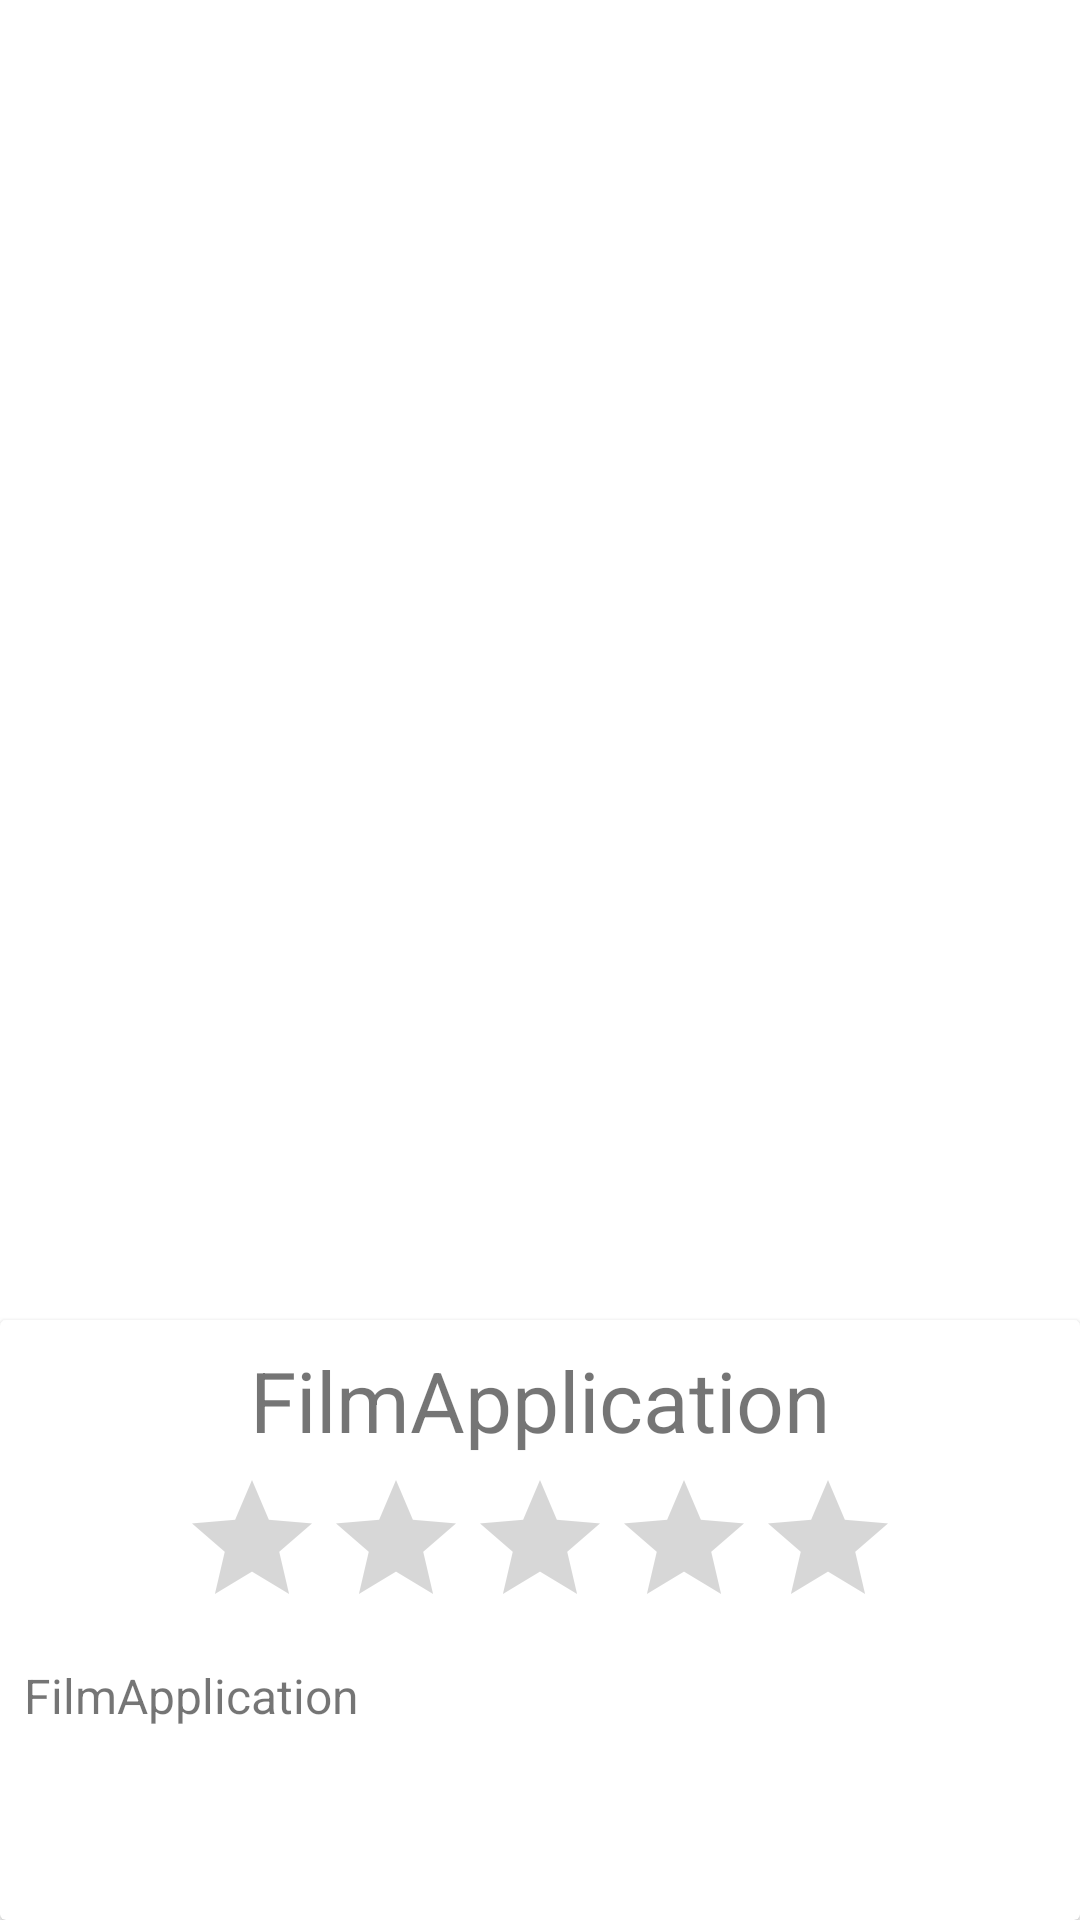

The Android layout XML behind this screen, and the referenced resources:
<!-- AndroidManifest.xml: application theme Theme.FilmApplication -->
<!-- res/layout/fragment_details.xml -->
<?xml version="1.0" encoding="utf-8"?>
<androidx.constraintlayout.widget.ConstraintLayout xmlns:android="http://schemas.android.com/apk/res/android"
    xmlns:app="http://schemas.android.com/apk/res-auto"
    android:layout_width="match_parent"
    android:layout_height="match_parent">

    <ImageView
        android:layout_width="0dp"
        android:layout_height="0dp"
        android:scaleType="fitXY"
        android:src="@drawable/ic_launcher_background"
        app:layout_constraintBottom_toBottomOf="parent"
        app:layout_constraintEnd_toEndOf="parent"
        app:layout_constraintStart_toStartOf="parent"
        app:layout_constraintTop_toTopOf="parent" />

    <androidx.cardview.widget.CardView
        android:id="@+id/cardViewDetails"
        android:layout_width="match_parent"
        android:layout_height="200dp"
        app:layout_constraintBottom_toBottomOf="parent"
        app:layout_constraintStart_toStartOf="parent">

        <androidx.constraintlayout.widget.ConstraintLayout
            android:id="@+id/constraintLayoutDetails"
            android:layout_width="match_parent"
            android:layout_height="match_parent"
            android:background="@drawable/bottom_sheet_behavior"
            app:layout_behavior="com.google.android.material.bottomsheet.BottomSheetBehavior"
            app:layout_constraintEnd_toEndOf="parent"
            app:layout_constraintStart_toStartOf="parent"
            app:layout_constraintTop_toTopOf="parent">

            <TextView
                android:id="@+id/textViewDetailsTitle"
                android:layout_width="wrap_content"
                android:layout_height="wrap_content"
                android:layout_margin="8dp"
                android:text="@string/app_name"
                android:textSize="28sp"
                app:layout_constraintEnd_toEndOf="parent"
                app:layout_constraintStart_toStartOf="parent"
                app:layout_constraintTop_toTopOf="parent" />

            <RatingBar
                android:layout_marginTop="4dp"
                android:id="@+id/ratingBarDetails"
                android:layout_width="wrap_content"
                android:layout_height="wrap_content"
                app:layout_constraintEnd_toEndOf="parent"
                app:layout_constraintStart_toStartOf="parent"
                app:layout_constraintTop_toBottomOf="@+id/textViewDetailsTitle" />

            <TextView
                android:id="@+id/textViewDetailsDescription"
                android:layout_width="match_parent"
                android:layout_height="wrap_content"
                android:layout_margin="8dp"
                android:text="@string/app_name"
                android:textSize="16sp"
                app:layout_constraintEnd_toEndOf="parent"
                app:layout_constraintStart_toStartOf="parent"
                app:layout_constraintTop_toBottomOf="@+id/ratingBarDetails" />

        </androidx.constraintlayout.widget.ConstraintLayout>

    </androidx.cardview.widget.CardView>

</androidx.constraintlayout.widget.ConstraintLayout>
<!-- resources referenced by this layout -->
<resources>
  <!-- drawable bottom_sheet_behavior (drawable) -->
  <?xml version="1.0" encoding="utf-8"?>
  <shape xmlns:android="http://schemas.android.com/apk/res/android">
      <solid android:color="@color/white_transparent" />
      <corners
          android:topLeftRadius="42dp"
          android:topRightRadius="42dp" />
  </shape>
  <string name="app_name">FilmApplication</string>
  <style name="Theme.FilmApplication" parent="Theme.MaterialComponents.DayNight.DarkActionBar">
          
          <item name="colorPrimary">@color/purple_500</item>
          <item name="colorPrimaryVariant">@color/purple_700</item>
          <item name="colorOnPrimary">@color/white</item>
          
          <item name="colorSecondary">@color/teal_200</item>
          <item name="colorSecondaryVariant">@color/teal_700</item>
          <item name="colorOnSecondary">@color/black</item>
          
          <item name="android:statusBarColor" tools:targetApi="l">?attr/colorPrimaryVariant</item>
          
      </style>
  <color name="white_transparent">#22FFFFFF</color>
  <color name="purple_500">#FF6200EE</color>
  <color name="purple_700">#FF3700B3</color>
  <color name="white">#FFFFFFFF</color>
  <color name="teal_200">#FF03DAC5</color>
  <color name="teal_700">#FF018786</color>
  <color name="black">#FF000000</color>
</resources>
